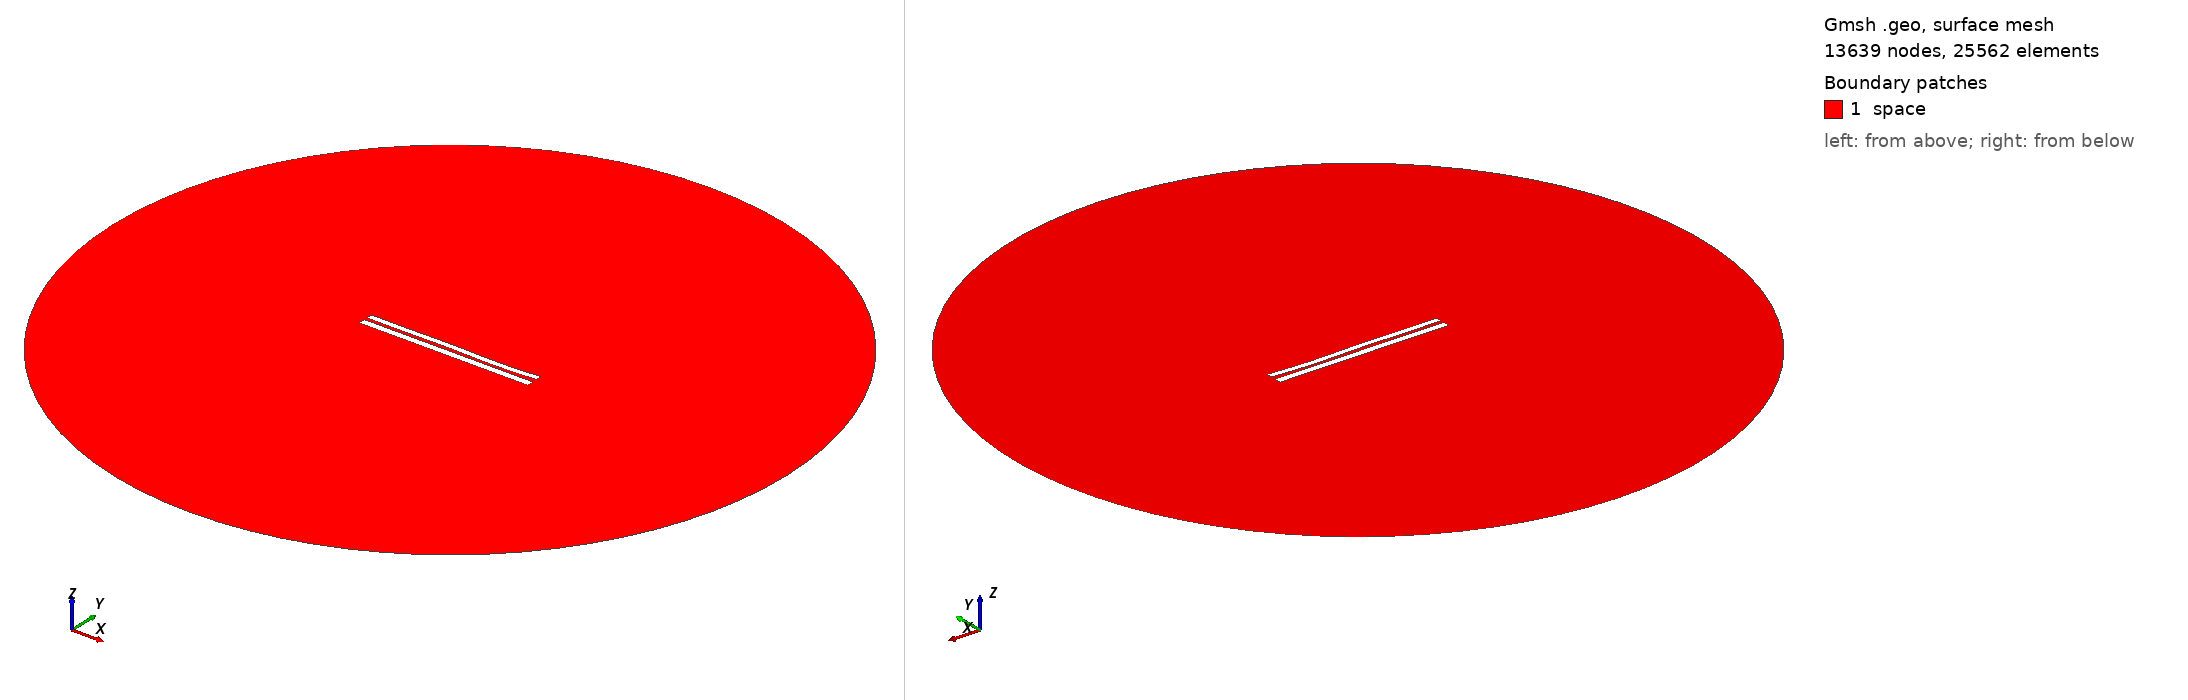

Gmsh geometry script, surface-meshed: 13639 nodes, 25562 surface elements. Boundary patches (legend numbers): 1 space. Left view from above one corner, right view from below the opposite corner. Legend entries are the model's physical surfaces. The drawing asked Gmsh for element sizes between 1% and 20% of the model's largest extent; the script's own settings can give other sizes.

=== 7171.geo (drawn) ===
//---------------------------------------
// Geometry kernel
//---------------------------------------

SetFactory("OpenCASCADE");



//---------------------------------------
// Parameters of the geometry
//---------------------------------------

// Overetch of the upper plate
overetch = 0.25;

// Distance between the plates
distance = 1.75;

// Discretization over the x axis (for the deformation)
nx = 50; 

// Length of the plate
L = 100 - overetch; 

// Number of modes
n = 4; 

// 1st mode coefficient
coeff(1) = 0.0;
beta(1) = 0.596864 * 3.1415926535 / L;

// 2nd mode coefficient
coeff(2) = -0.075;
beta(2) = 1.49418 * 3.1415926535 / L;

// 3rd mode coefficient
coeff(3) = 0.15;
beta(3) = 2.50025 * 3.1415926535 / L;

// 4th mode coefficient
coeff(4) = -0.15;
beta(4) = 3.49999 * 3.1415926535 / L;



//---------------------------------------
// Upper plate (deformed rectangle)
//---------------------------------------

// Coordiantes of the upper plate
xmin = -50;
xmax = 50 - overetch;

// Height of the upper plate
yheight = 4 - 2 * overetch;

// Indexes of the points
UpperID[] = {};
LowerID[] = {};
LeftID[] = {};
RightID[] = {};

// Point index
p = 1;

// Horizontal edges
For i In {1:nx}
    x = xmin + (i-1)*(xmax - xmin)/(nx-1);

    y_bottom = distance / 2 + overetch;
    For j In {1:n}
        C = (Cosh(beta(j)*L) + Cos(beta(j)*L)) / (Sinh(beta(j)*L) + Sin(beta(j)*L));
        y_bottom  = y_bottom + coeff(j) * (Cosh(beta(j)*(x+50)) - Cos(beta(j)*(x+50)) - C * (Sinh(beta(j)*(x+50)) - Sin(beta(j)*(x+50))));
    EndFor

    y_top = y_bottom + yheight;

    Point(p) = {x, y_top, 0, 1.0};
    UpperID[i] = p;
    p = p + 1;

    Point(p) = {x, y_bottom, 0, 1.0};
    LowerID[i] = p;
    p = p + 1;
EndFor

// Create point lists
UpperPts[] = {}; LowerPts[] = {};
For i In {1:nx}
  UpperPts[] += {UpperID[i]};
  LowerPts[] += {LowerID[i]};
EndFor

// Build splines
Spline(1) = {UpperPts[]};
Spline(2) = {LowerPts[]};
Line(3) = {LowerPts[nx-1], UpperPts[nx-1]};
Line(4) = {LowerPts[0], UpperPts[0]};

// Build the plane surface
Curve Loop(1) = {2, 3, -1, -4};
Plane Surface(1) = {1};



//---------------------------------------
// Lower plate (rectangle)
//---------------------------------------

// Vertices
Point(1001) = {-50, -1, 0, 1.0};
Point(1002) = { 50, -1, 0, 1.0};
Point(1003) = { 50,  -5, 0, 1.0};
Point(1004) = {-50,  -5, 0, 1.0};

// Edges
Line(5) = {1001, 1002};
Line(6) = {1002, 1003};
Line(7) = {1003, 1004};
Line(8) = {1004, 1001};

// Plane surface
Line Loop(2) = {5, 6, 7, 8};
Plane Surface(2) = {2}; 



//---------------------------------------
// Outer (fictious) boundary
//---------------------------------------

// Points
Point(1005) = {0, 0, 0};       // Center
Point(1006) = {200, 0, 0};     // Start point
Point(1007) = {0, 200, 0};     // 90 degrees
Point(1008) = {-200, 0, 0};    // 180 degrees
Point(1009) = {0, -200, 0};    // 270 degrees

// Circle arcs (each needs start, center, end)
Circle(9) = {1006, 1005, 1007};
Circle(10) = {1007, 1005, 1008};
Circle(11) = {1008, 1005, 1009};
Circle(12) = {1009, 1005, 1006};

// Plane surface for the entire domain
Curve Loop(3) = {9, 10, 11, 12};
Surface(3) = {3};

// Subtract the plates from the whole domain to obtain the actual domain where we want to solve the equations
BooleanDifference{ Surface{3}; Delete; }{ Surface{1}; Surface{2}; Delete; }




//---------------------------------------
// Transfinite Lines/Curves
//---------------------------------------

// Set the number of points on the boundaries
r = 7;

// Plates
Transfinite Curve {1, 2} = 50*r Using Progression 1;
Transfinite Curve {3, 4} = 2*r Using Progression 1;
Transfinite Line {5, 7} = 50*r Using Progression 1;
Transfinite Line {6, 8} = 2*r Using Progression 1;

// Outer boundary
Transfinite Line {9, 10, 11, 12} = 20 Using Progression 1;



//---------------------------------------
// Physical groups
//---------------------------------------                

// Physical curves (boundaries)
Physical Line("force_segment", 10) = {2};
Physical Line("upper_plate", 11) = {1, 3, 4};
Physical Line("lower_plate", 12) = {5, 6, 7, 8};
Physical Line("boundary", 20) = {9, 10, 11, 12};

// Physical Surfaces
Physical Surface("space", 30) = {3};



//---------------------------------------
// 6. Generate the Mesh
//---------------------------------------

// 2D mesh generation
Mesh 2;
